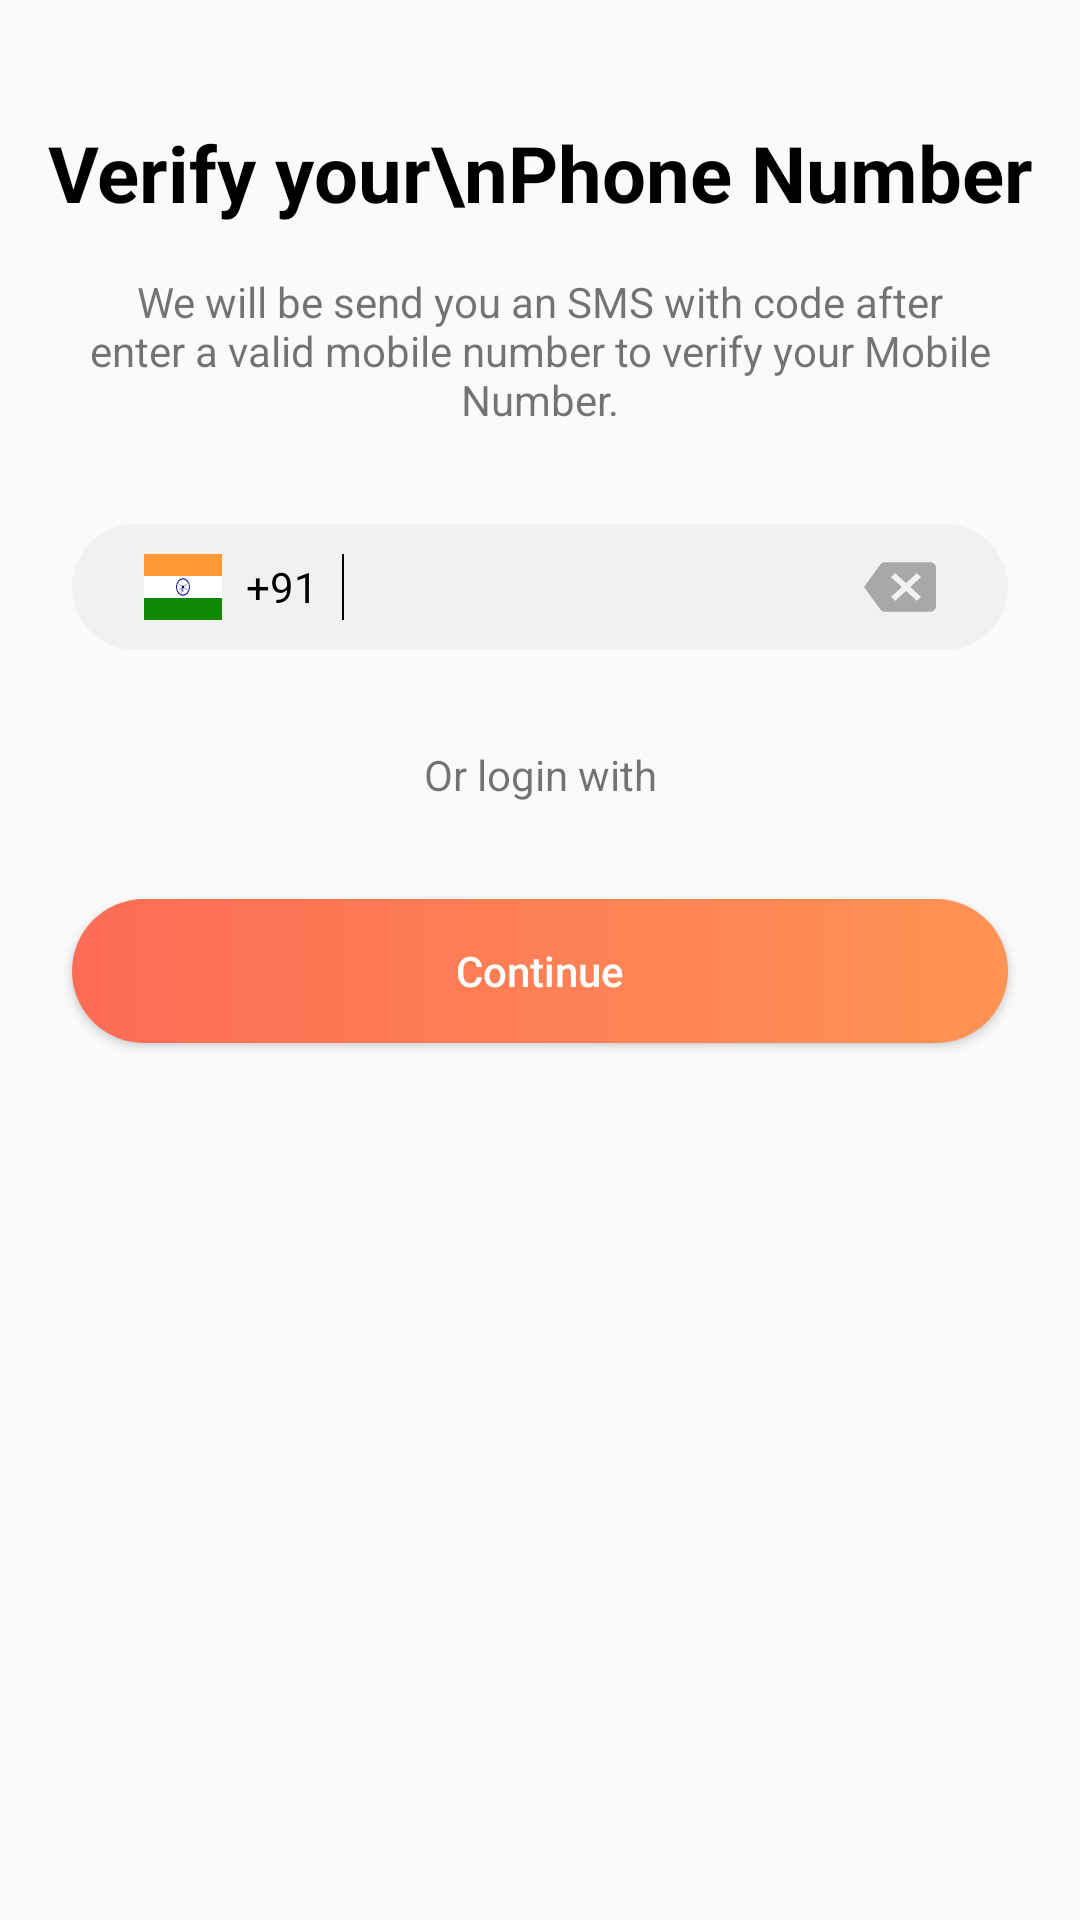

Write the Android layout XML for this screen, with the resource values it uses.
<!-- AndroidManifest.xml: application theme AppTheme -->
<!-- res/layout/activity_register_mobile_verify_actvity.xml -->
<?xml version="1.0" encoding="utf-8"?>
<androidx.constraintlayout.widget.ConstraintLayout xmlns:android="http://schemas.android.com/apk/res/android"
    xmlns:app="http://schemas.android.com/apk/res-auto"
    xmlns:tools="http://schemas.android.com/tools"
    android:layout_width="match_parent"
    android:layout_height="match_parent"
    tools:context=".activity.RegisterMobileVerifyActvity">

    <ImageView
        android:id="@+id/imageView9"
        android:layout_width="wrap_content"
        android:layout_height="wrap_content"
        android:layout_marginStart="24dp"
        android:layout_marginTop="24dp"
        android:layout_marginEnd="8dp"
        android:layout_marginBottom="8dp"
        app:layout_constraintBottom_toBottomOf="parent"
        app:layout_constraintEnd_toEndOf="parent"
        app:layout_constraintHorizontal_bias="0.0"
        app:layout_constraintStart_toStartOf="parent"
        app:layout_constraintTop_toTopOf="parent"
        app:layout_constraintVertical_bias="0.0"
        app:srcCompat="@drawable/ic_arrow_back_black_24dp"
        android:onClick="verifyMobileBack"/>

    <TextView
        android:id="@+id/textView15"
        android:layout_width="wrap_content"
        android:layout_height="wrap_content"
        android:layout_marginStart="8dp"
        android:layout_marginTop="16dp"
        android:layout_marginEnd="8dp"
        android:layout_marginBottom="8dp"
        android:text="Verify your\nPhone Number"
        style="@style/headingTextStyle"
        app:layout_constraintBottom_toBottomOf="parent"
        app:layout_constraintEnd_toEndOf="parent"
        app:layout_constraintStart_toStartOf="parent"
        app:layout_constraintTop_toBottomOf="@+id/imageView9"
        app:layout_constraintVertical_bias="0.0" />

    <TextView
        android:id="@+id/textView16"
        android:layout_width="0dp"
        android:layout_height="wrap_content"
        android:layout_marginStart="24dp"
        android:layout_marginTop="16dp"
        android:layout_marginEnd="24dp"
        android:layout_marginBottom="8dp"
        android:gravity="center"
        android:text="@string/mobile_verify"
        app:layout_constraintBottom_toBottomOf="parent"
        app:layout_constraintEnd_toEndOf="parent"
        app:layout_constraintStart_toStartOf="parent"
        app:layout_constraintTop_toBottomOf="@+id/textView15"
        app:layout_constraintVertical_bias="0.0" />

    <LinearLayout
        android:id="@+id/linearLayout4"
        android:layout_width="match_parent"
        android:layout_height="wrap_content"
        android:layout_marginStart="24dp"
        android:layout_marginTop="32dp"
        android:layout_marginEnd="24dp"
        android:background="@drawable/edittext_capsule"
        android:gravity="center_vertical"
        android:orientation="horizontal"
        android:paddingLeft="24dp"
        android:paddingTop="10dp"
        android:paddingRight="24dp"
        android:paddingBottom="10dp"
        app:layout_constraintBottom_toBottomOf="parent"
        app:layout_constraintEnd_toEndOf="parent"
        app:layout_constraintStart_toStartOf="parent"
        app:layout_constraintTop_toBottomOf="@+id/textView16"
        app:layout_constraintVertical_bias="0.0">

        <ImageView
            android:layout_width="26dp"
            android:layout_height="22dp"
            android:background="@drawable/ic_indian_flag" />

        <TextView
            android:layout_width="wrap_content"
            android:layout_height="wrap_content"
            android:layout_marginLeft="8dp"
            android:text="+91"
            android:textColor="@color/black" />

        <View
            android:layout_width="0.5dp"
            android:layout_height="match_parent"
            android:layout_marginLeft="8dp"
            android:background="@color/black" />

        <RelativeLayout
            android:layout_width="match_parent"
            android:layout_height="match_parent"
            android:layout_marginLeft="8dp">

            <EditText
                android:id="@+id/editText10"
                android:layout_width="wrap_content"
                android:layout_height="wrap_content"
                android:layout_alignParentStart="true"
                android:layout_marginRight="8dp"
                android:layout_toStartOf="@+id/imageView10"
                android:layout_toLeftOf="@id/editText10"
                android:background="@android:color/transparent"
                android:inputType="number"
                android:maxLength="10"
                android:textSize="14sp" />

            <ImageView
                android:id="@+id/imageView10"
                android:layout_width="wrap_content"
                android:layout_height="wrap_content"
                android:layout_alignParentEnd="true"
                android:background="@drawable/ic_backspace_24dp"
                android:onClick="clearEditText" />

        </RelativeLayout>

    </LinearLayout>

    <TextView
        android:id="@+id/textView17"
        android:layout_width="wrap_content"
        android:layout_height="wrap_content"
        android:layout_marginStart="8dp"
        android:layout_marginTop="32dp"
        android:layout_marginEnd="8dp"
        android:layout_marginBottom="8dp"
        android:text="@string/login_social"
        android:onClick="gotToSicialLogin"
        app:layout_constraintBottom_toBottomOf="parent"
        app:layout_constraintEnd_toEndOf="parent"
        app:layout_constraintStart_toStartOf="parent"
        app:layout_constraintTop_toBottomOf="@+id/linearLayout4"
        app:layout_constraintVertical_bias="0.0" />

    <Button
        android:id="@+id/button8"
        android:layout_width="0dp"
        android:layout_height="wrap_content"
        android:layout_marginStart="24dp"
        android:layout_marginTop="32dp"
        android:layout_marginEnd="24dp"
        android:layout_marginBottom="8dp"
        android:text="Continue"
        style="@style/myButtonStyle"
        android:onClick="verifyMobile"
        app:layout_constraintBottom_toBottomOf="parent"
        app:layout_constraintEnd_toEndOf="parent"
        app:layout_constraintStart_toStartOf="parent"
        app:layout_constraintTop_toBottomOf="@+id/textView17"
        app:layout_constraintVertical_bias="0.0" />

</androidx.constraintlayout.widget.ConstraintLayout>
<!-- resources referenced by this layout -->
<resources>
  <color name="black">#000000</color>
  <!-- drawable edittext_capsule (drawable) -->
  <?xml version="1.0" encoding="utf-8"?>
  <shape xmlns:android="http://schemas.android.com/apk/res/android"
      android:shape="rectangle" android:padding="10dp">
      <solid android:color="#65E4E4E4"/>
      <corners
          android:bottomRightRadius="25dp"
          android:bottomLeftRadius="25dp"
          android:topLeftRadius="25dp"
          android:topRightRadius="25dp"/>
  </shape>
  <!-- drawable ic_backspace_24dp (drawable) -->
  <vector android:height="24dp" android:tint="#A8A8A8"
      android:viewportHeight="24.0" android:viewportWidth="24.0"
      android:width="24dp" xmlns:android="http://schemas.android.com/apk/res/android">
      <path android:fillColor="#FF000000" android:pathData="M22,3L7,3c-0.69,0 -1.23,0.35 -1.59,0.88L0,12l5.41,8.11c0.36,0.53 0.9,0.89 1.59,0.89h15c1.1,0 2,-0.9 2,-2L24,5c0,-1.1 -0.9,-2 -2,-2zM19,15.59L17.59,17 14,13.41 10.41,17 9,15.59 12.59,12 9,8.41 10.41,7 14,10.59 17.59,7 19,8.41 15.41,12 19,15.59z"/>
  </vector>
  <!-- drawable ic_indian_flag: vector/xml drawable (drawable, 3019 chars, omitted) -->
  <string name="login_social">Or login with </string>
  <string name="mobile_verify">We will be send you an SMS with code after enter a valid mobile number to verify your Mobile Number.</string>
  <style name="headingTextStyle">
          <item name="android:textColor">@color/black</item>
          <item name="android:textSize">26sp</item>
          <item name="android:textStyle">bold</item>
          <item name="android:gravity">center</item>
      </style>
  <style name="myButtonStyle">
          <item name="android:textColor">@color/white</item>
          <item name="android:textAllCaps">false</item>
          <item name="android:background">@drawable/btn_background</item>
      </style>
  <style name="AppTheme" parent="Theme.AppCompat.Light.NoActionBar">
          
          <item name="colorPrimary">@color/colorPrimary</item>
          <item name="colorPrimaryDark">@color/colorPrimaryDark</item>
          <item name="colorAccent">@color/colorAccent</item>
          <item name="android:autofilledHighlight" tools:ignore="NewApi">@android:color/transparent</item>
          <item name="android:statusBarColor" tools:ignore="NewApi">@color/colorPrimaryDark</item>
          <item name="drawerArrowStyle">@style/DrawerArrowStyle</item>
      </style>
  <color name="white">#ffffff</color>
  <!-- drawable btn_background (drawable) -->
  <?xml version="1.0" encoding="utf-8"?>
  <shape xmlns:android="http://schemas.android.com/apk/res/android"
      android:shape="rectangle" android:padding="10dp">
      <solid android:color="#ffffff"/>
  
      <corners
          android:bottomRightRadius="25dp"
          android:bottomLeftRadius="25dp"
          android:topLeftRadius="25dp"
          android:topRightRadius="25dp"/>
  
      <gradient
          android:startColor="@color/secondry"
          android:endColor="@color/colorAccent"
          android:type="linear" />
  </shape>
  <color name="colorPrimary">#FF8761</color>
  <color name="colorPrimaryDark">#fd6c57</color>
  <color name="colorAccent">#fe9353</color>
  <style name="DrawerArrowStyle" parent="Widget.AppCompat.DrawerArrowToggle">
          <item name="spinBars">true</item>
          <item name="color">@android:color/white</item>
      </style>
  <color name="secondry">#fd6c57</color>
</resources>
